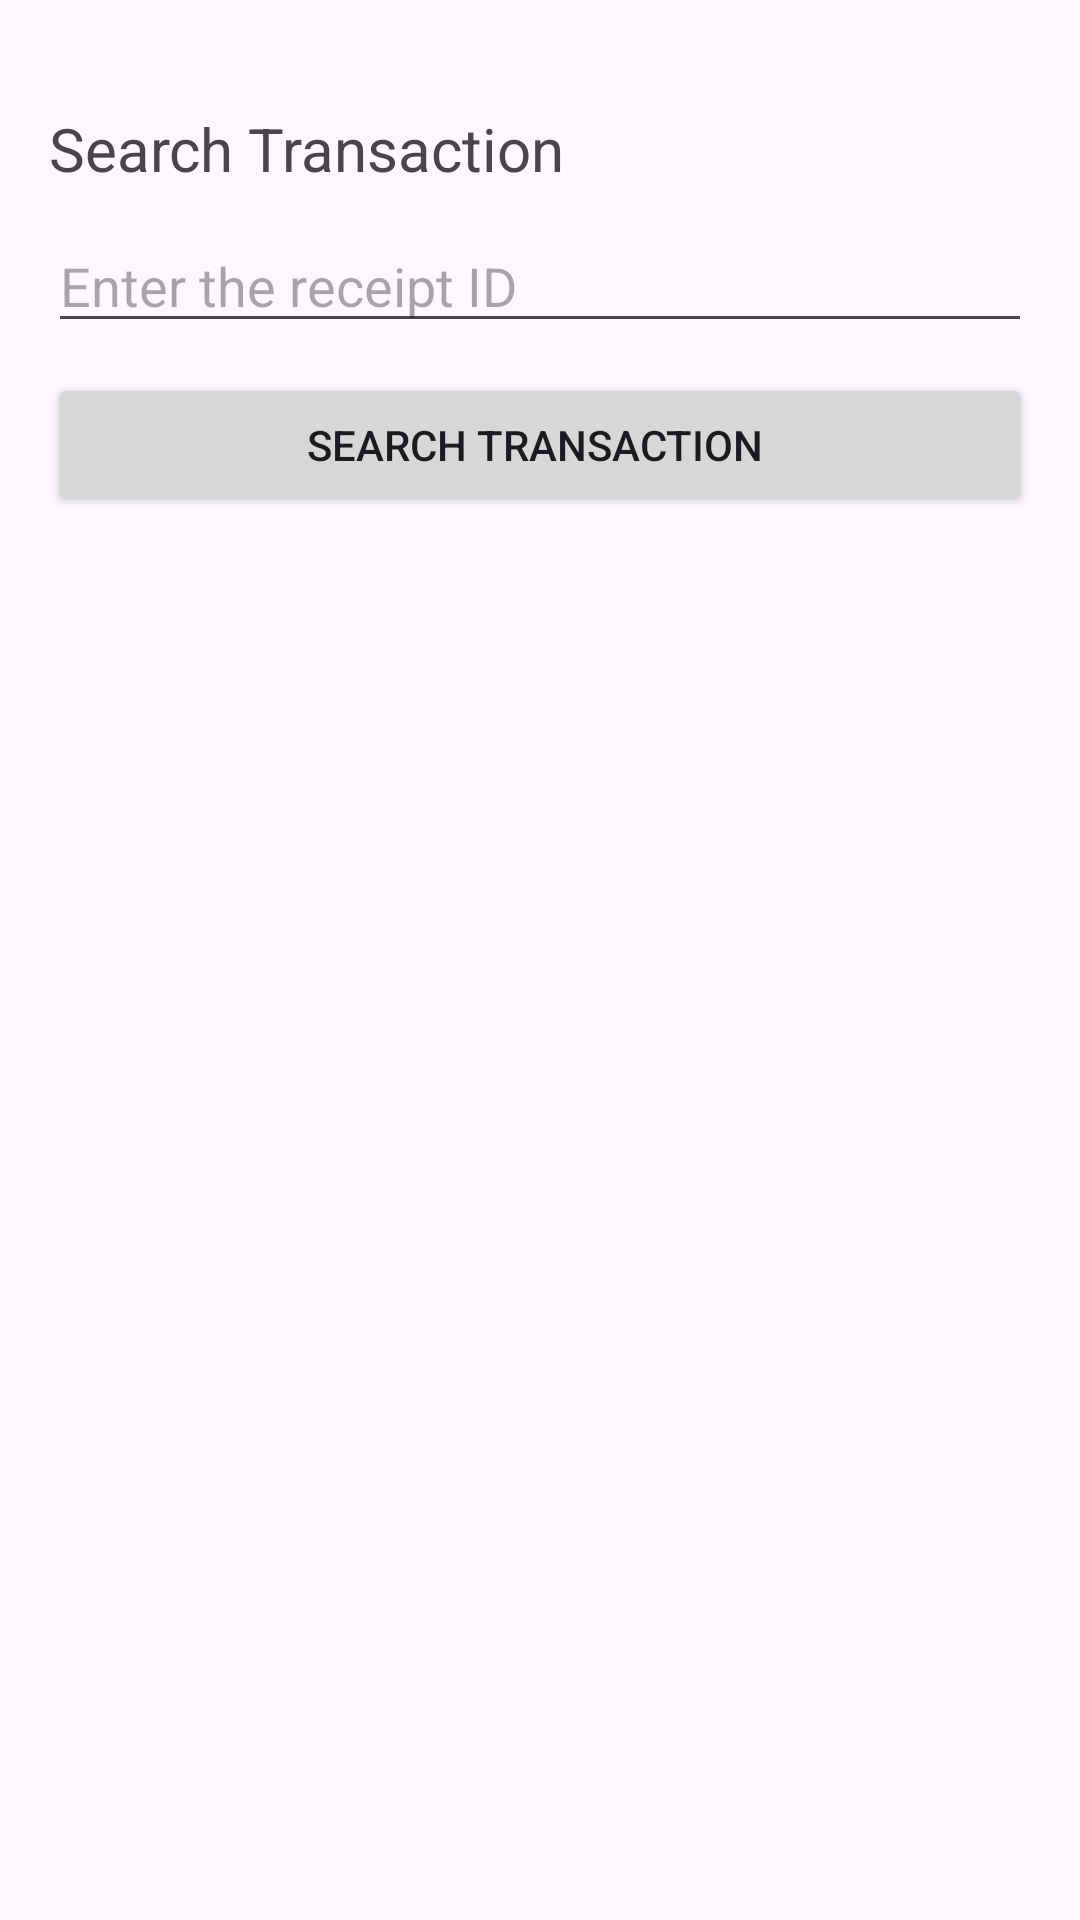

Produce the Android XML layout that renders to this screen, including the resource entries it uses.
<!-- AndroidManifest.xml: application theme Theme.PaymentsApp -->
<!-- res/layout/fragment_search_transaction.xml -->
<?xml version="1.0" encoding="utf-8"?>
<LinearLayout xmlns:android="http://schemas.android.com/apk/res/android"
    xmlns:tools="http://schemas.android.com/tools"
    android:layout_width="match_parent"
    android:layout_height="wrap_content"
    android:layout_marginTop="@dimen/space_1x"
    android:orientation="vertical"
    android:padding="@dimen/space_4x"
    tools:context=".views.authorization.AuthorizationActivity">

    <ProgressBar
        android:id="@+id/progress"
        style="@style/Widget.ProgressBar.Horizontal"
        android:layout_width="match_parent"
        android:layout_height="wrap_content"
        android:visibility="gone"
        tools:visibility="visible" />
    <Space
        android:layout_width="match_parent"
        android:layout_height="20dp" />

    <TextView
        android:layout_width="wrap_content"
        android:layout_height="wrap_content"
        android:gravity="center"
        android:textSize="20sp"
        android:text="@string/feat_main_search_transaction_title" />

    <Space
        android:layout_width="match_parent"
        android:layout_height="10dp" />

    <EditText
        android:id="@+id/receipt_id"
        android:layout_width="match_parent"
        android:layout_height="wrap_content"
        android:hint="@string/feat_main_search_transaction_receipt_id"
        android:inputType="text"
        android:importantForAutofill="no" />

    <Space
        android:layout_width="match_parent"
        android:layout_height="10dp" />

    <Button
        android:id="@+id/transaction_button"
        android:layout_width="match_parent"
        android:layout_height="wrap_content"
        android:text="@string/feat_main_search_transaction_search_transaction" />

</LinearLayout>
<!-- resources referenced by this layout -->
<resources>
  <dimen name="space_1x">4dp</dimen>
  <dimen name="space_4x">16dp</dimen>
  <string name="feat_main_search_transaction_receipt_id">Enter the receipt ID</string>
  <string name="feat_main_search_transaction_search_transaction">"Search transaction "</string>
  <string name="feat_main_search_transaction_title">Search Transaction</string>
  <style name="Widget.ProgressBar.Horizontal" parent="Widget.AppCompat.ProgressBar.Horizontal">
          <item name="android:indeterminate">true</item>
          <item name="android:layout_gravity">center</item>
          <item name="android:indeterminateTint">@color/black</item>
          <item name="android:indeterminateTintMode">src_atop</item>
      </style>
  <style name="Theme.PaymentsApp" parent="Base.Theme.PaymentsApp" />
  <style name="Base.Theme.PaymentsApp" parent="Theme.Material3.DayNight.NoActionBar" />
  <!-- not gathered from this repository: default colours our renderer supplied (Android Studio template values) -->
  <color name="black">#FF000000</color>
</resources>
